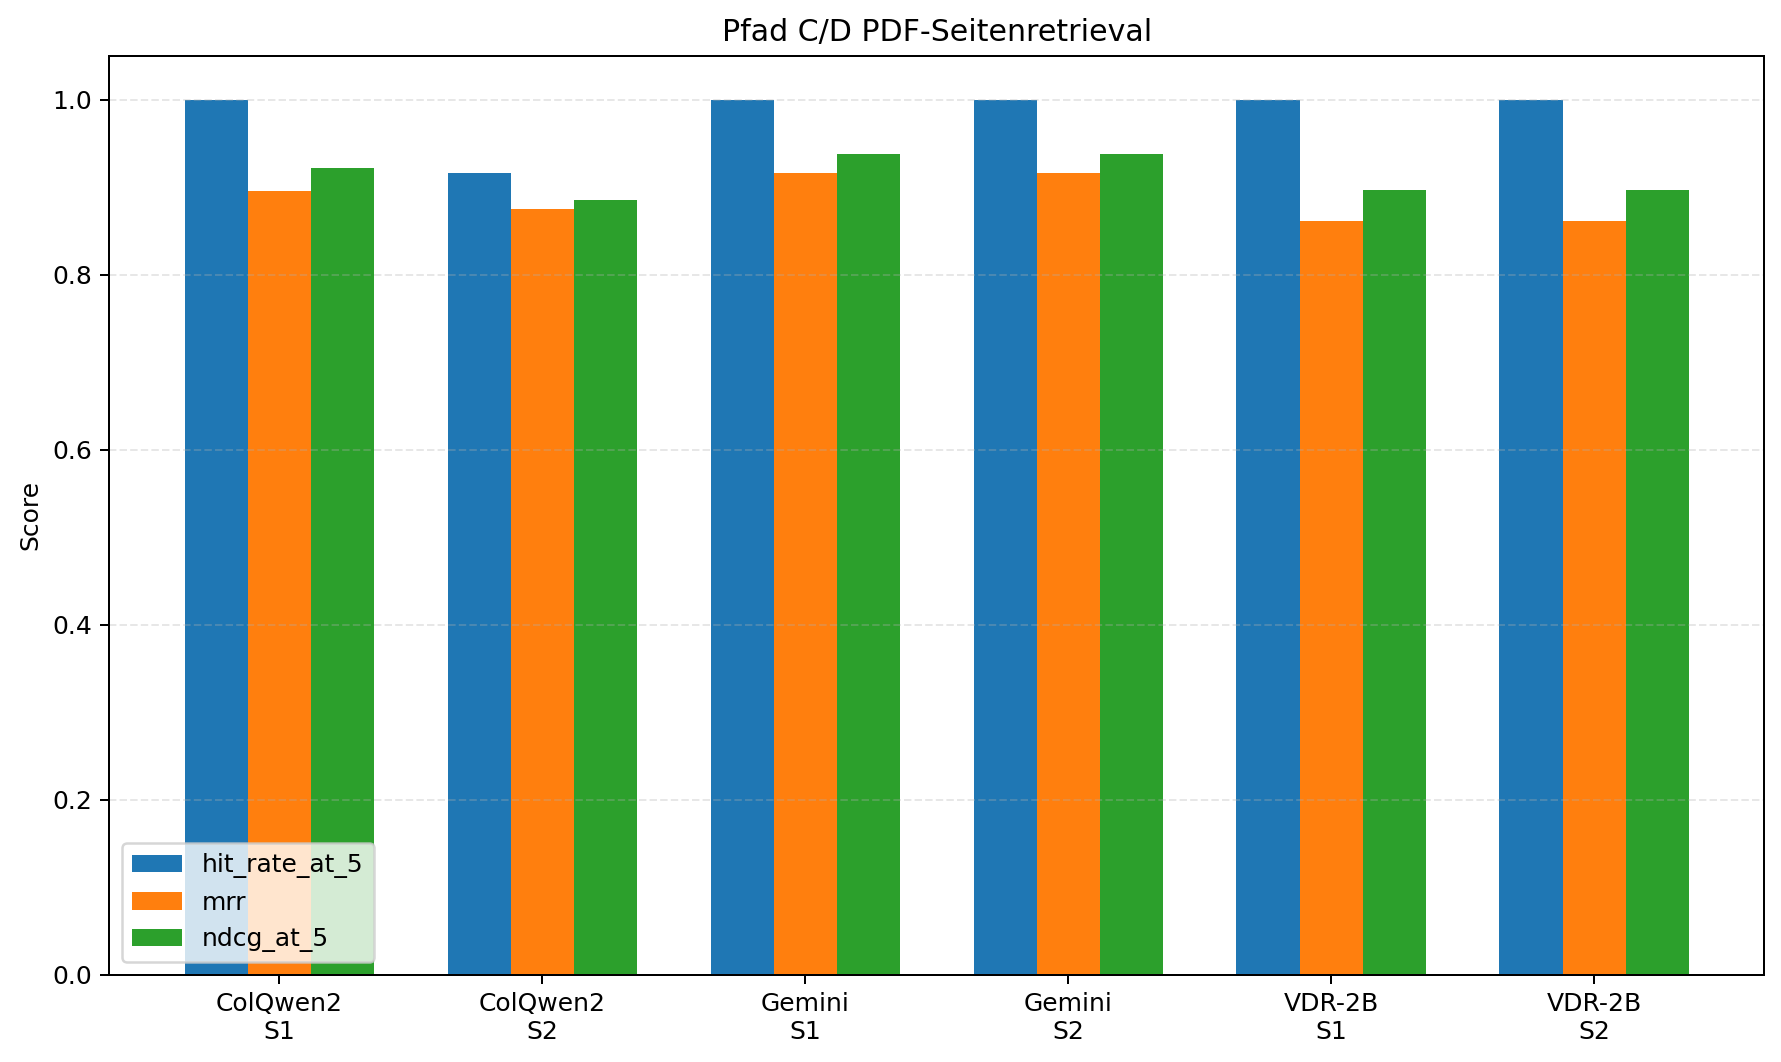

The file beside this chart, header and first rows:
backend, scenario_id, source_csv, query_count, hit_rate_at_5, mrr, ndcg_at_5, elapsed_seconds
Pfad C ColQwen2 MaxSim, szenario_1, outputs/pdf_pages_colqwen2/mlflow_iterat…, 12, 1, 0.8958, 0.9218, 4.929
Pfad C ColQwen2 MaxSim, szenario_2, outputs/pdf_pages_colqwen2/mlflow_iterat…, 12, 0.9167, 0.8750, 0.8859, 4.879
Pfad D Gemini Embedding 2, szenario_1, outputs/pdf_pages_gemini/mlflow_iteratio…, 12, 1, 0.9167, 0.9385, 0.0932
Pfad D Gemini Embedding 2, szenario_2, outputs/pdf_pages_gemini/mlflow_iteratio…, 12, 1, 0.9167, 0.9385, 0.0972
Pfad D vdr-2b-multi-v1, szenario_1, outputs/pdf_pages_vdr_2b_multi/mlflow_it…, 12, 1, 0.8611, 0.8968, 7.728
Pfad D vdr-2b-multi-v1, szenario_2, outputs/pdf_pages_vdr_2b_multi/mlflow_it…, 12, 1, 0.8611, 0.8968, 7.674
